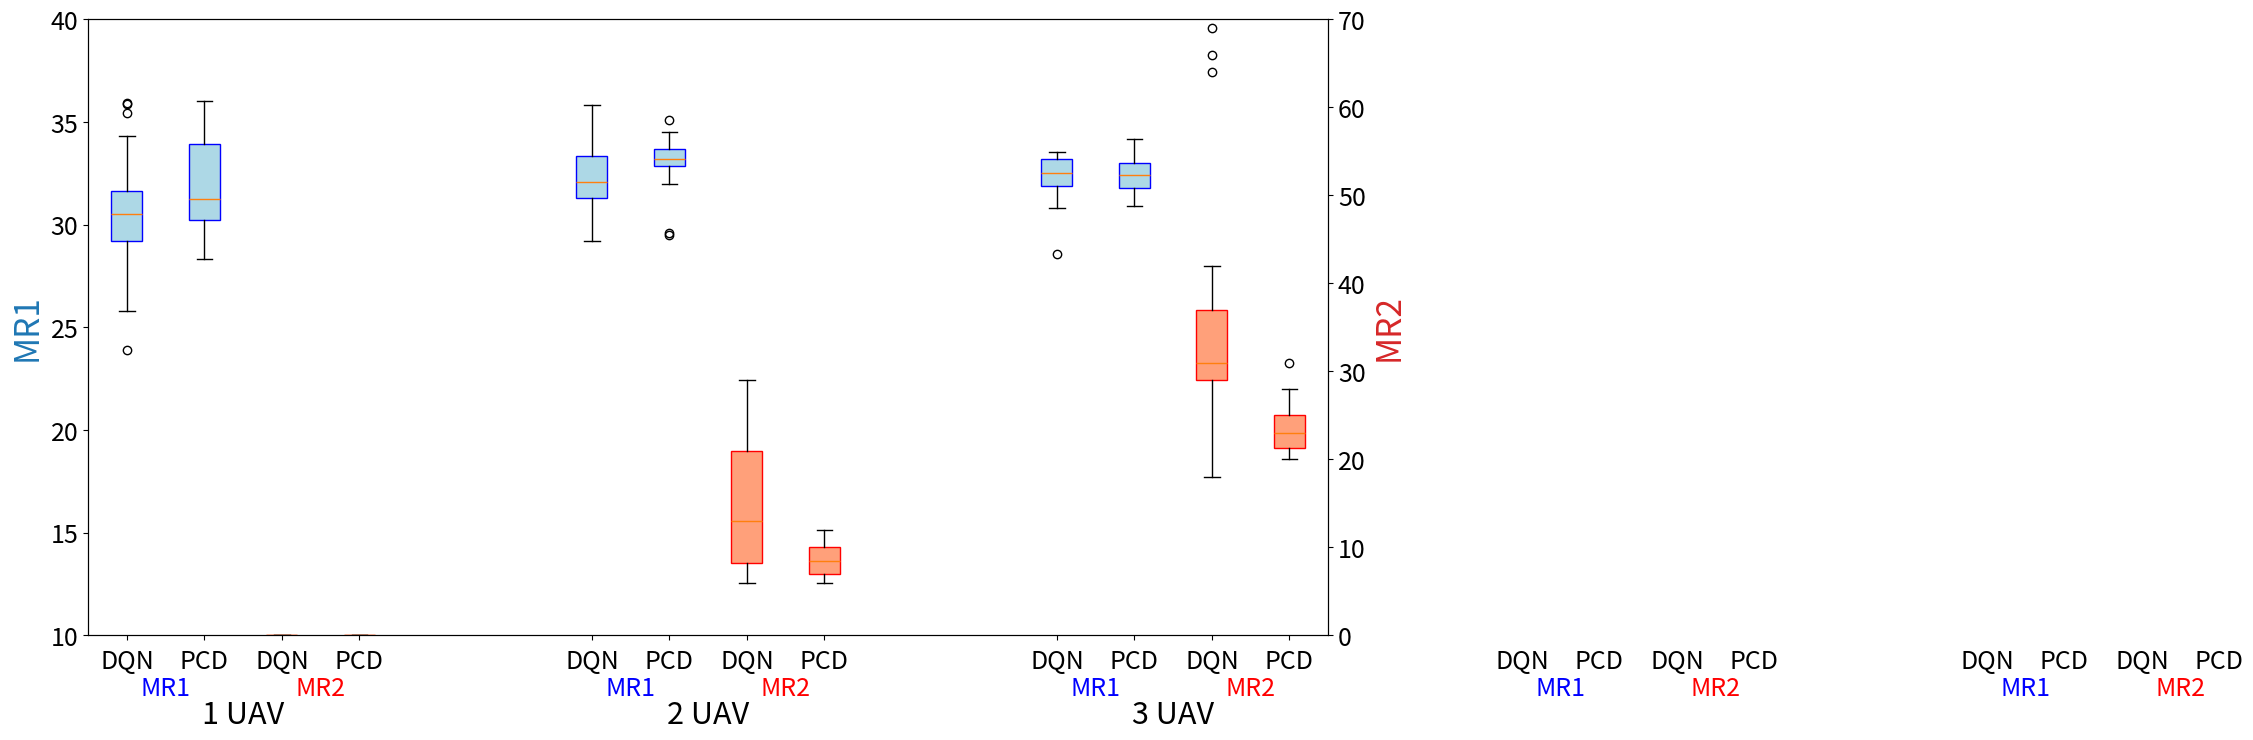

Here is the Python script that generated this plot:
import matplotlib.pyplot as plt
import numpy as np

# Datos de ejemplo
num_datasets = 3  # Número de conjuntos de datos
DQN_MR1_data = [  # genetico_coste_data
    [32.84082794189453, 29.87889289855957, 31.10034942626953, 29.204153060913086, 29.58131980895996, 34.3010368347168,
     31.48097038269043, 28.71280288696289, 28.4394474029541, 31.242218017578125, 27.103805541992188, 35.89271926879883,
     26.653980255126953, 29.224912643432617, 33.22491455078125, 30.363325119018555, 30.62629508972168,
     30.100345611572266, 25.792390823364258, 35.44290542602539, 31.23529052734375, 35.91350173950195, 32.7093391418457,
     31.667818069458008, 28.64359474182129, 29.692041397094727, 31.110727310180664, 29.861587524414062,
     23.913496017456055, 31.18338966369629],
    [32.52075958251953, 31.946365356445312, 35.23183250427246, 31.916954040527344, 32.80276966094971, 35.84256553649902,
     35.73874473571777, 31.399651527404785, 34.366777420043945, 32.349477767944336, 33.41349411010742,
     31.747406005859375, 30.745676040649414, 33.1297550201416, 32.079580307006836, 31.02075958251953, 32.0553674697876,
     33.89965343475342, 29.19895839691162, 33.66608810424805, 31.795849800109863, 30.455016136169434, 33.21799278259277,
     32.19723033905029, 31.178202629089355, 31.57785129547119, 30.904841423034668, 29.538068771362305,
     31.231837272644043, 33.847747802734375],
    [33.53748448689779, 33.1407101949056, 32.968859354654946, 32.45098304748535, 31.69088617960612, 33.408302307128906,
     30.807380040486652, 33.49826431274414, 31.243366241455078, 28.57093620300293, 31.6159184773763, 32.53517723083496,
     33.08650143941244, 31.964242299397785, 32.40599568684896, 33.498270670572914, 31.359858830769856,
     32.12918217976888, 32.42214393615723, 31.851214090983074, 32.08880869547526, 33.21683883666992, 33.39676856994629,
     33.189160664876304, 33.469435373942055, 33.49365234375, 32.99653752644857, 32.820072174072266, 31.801615397135418,
     32.08996264139811]
]

PCD_MR1_data = [  # milp_coste_data
    [33.50865173339844, 31.35294532775879, 34.43944549560547, 29.384077072143555, 30.37369728088379, 33.612464904785156,
     34.000003814697266, 35.858131408691406, 29.640138626098633, 29.15224838256836, 32.53633499145508,
     30.356395721435547, 31.86504554748535, 28.332178115844727, 30.87196922302246, 30.463666915893555,
     35.235294342041016, 29.6401309967041, 34.667808532714844, 34.27680969238281, 32.826988220214844,
     31.162635803222656, 30.179929733276367, 32.25605010986328, 30.51211166381836, 36.006927490234375,
     29.53632926940918, 35.62284469604492, 29.532873153686523, 30.273361206054688],
    [33.200687408447266, 33.1003475189209, 29.59861183166504, 34.30623245239258, 33.92387676239014, 33.16263198852539,
     33.5899658203125, 32.961941719055176, 33.487887382507324, 33.09169292449951, 33.3442907333374, 34.10554313659668,
     32.56228446960449, 33.3148775100708, 33.3840856552124, 32.14532470703125, 34.49308204650879, 29.50692081451416,
     32.45156478881836, 32.83217430114746, 33.0692024230957, 33.463669776916504, 33.704145431518555, 33.02595138549805,
     33.97231674194336, 31.958478927612305, 34.24221420288086, 32.8615837097168, 35.10726737976074, 32.44290351867676],
    [32.550170262654625, 34.16147486368815, 32.73010381062826, 31.4163761138916, 31.534027735392254, 32.79931195576986,
     31.936564763387043, 32.27681414286295, 33.258365631103516, 32.15801493326823, 31.301045099894207,
     32.18800481160482, 30.911189397176106, 31.457900365193684, 32.51210721333822, 33.34256362915039,
     32.990769704182945, 32.907727559407554, 32.02191607157389, 33.40484364827474, 31.547862370808918,
     31.811995188395183, 33.52133433024088, 33.03690719604492, 33.94233322143555, 33.73933029174805, 32.64359982808431,
     32.03574879964193, 31.786619186401367, 31.1337947845459]
]

DQN_MR2_data = [  # genetico_timespan_data
    [0.0, 0.0, 0.0, 0.0, 0.0, 0.0, 0.0, 0.0, 0.0, 0.0, 0.0, 0.0, 0.0, 0.0, 0.0, 0.0, 0.0, 0.0, 0.0, 0.0, 0.0, 0.0, 0.0,
     0.0, 0.0, 0.0, 0.0, 0.0, 0.0, 0.0],
    [11.0, 24.0, 6.0, 27.0, 14.0, 6.0, 7.0, 16.0, 11.0, 8.0, 16.0, 9.0, 7.0, 8.0, 13.0, 21.0, 9.0, 26.0, 25.0, 91.0,
     7.0, 13.0, 6.0, 29.0, 9.0, 10.0, 15.0, 23.0, 21.0, 13.0],
    [35.0, 30.0, 37.0, 42.0, 31.0, 31.0, 37.0, 34.0, 30.0, 64.0, 18.0, 38.0, 30.0, 25.0, 37.0, 29.0, 69.0, 30.0, 29.0,
     31.0, 66.0, 41.0, 32.0, 30.0, 22.0, 28.0, 21.0, 22.0, 27.0, 102.0]
]

PCD_MR2_data = [  # milp_timespan_data
    [0.0, 0.0, 0.0, 0.0, 0.0, 0.0, 0.0, 0.0, 0.0, 0.0, 0.0, 0.0, 0.0, 0.0, 0.0, 0.0, 0.0, 0.0, 0.0, 0.0, 0.0, 0.0, 0.0,
     0.0, 0.0, 0.0, 0.0, 0.0, 0.0, 0.0],
    [8.0, 7.0, 12.0, 10.0, 10.0, 8.0, 10.0, 8.0, 10.0, 6.0, 6.0, 10.0, 6.0, 9.0, 9.0, 6.0, 8.0, 10.0, 6.0, 7.0, 8.0,
     7.0, 6.0, 12.0, 9.0, 9.0, 8.0, 10.0, 10.0, 10.0],
    [27.0, 23.0, 23.0, 20.0, 22.0, 23.0, 26.0, 21.0, 27.0, 23.0, 20.0, 21.0, 23.0, 25.0, 23.0, 21.0, 23.0, 26.0, 21.0,
     24.0, 22.0, 25.0, 31.0, 22.0, 28.0, 27.0, 22.0, 21.0, 21.0, 24.0]
]

# Configuración del gráfico
fig, axs = plt.subplots(1, 1, figsize=(16, 8))

# Crear un segundo eje y para timespan en el lado derecho
ax2 = axs.twinx()

# Posiciones para los boxplots
positions_DQN_MR1 = np.arange(1, 3 * num_datasets * 2, step=6)
positions_PCD_MR1 = np.arange(2, 3 * num_datasets * 2 + 1, step=6)

# Boxplots para el MR1 en el eje izquierdo
bp1_DQN = axs.boxplot(DQN_MR1_data, positions=positions_DQN_MR1, labels=[f' ' for i in range(num_datasets)], widths=0.4,
                      patch_artist=True)
bp1_PCD = axs.boxplot(PCD_MR1_data, positions=positions_PCD_MR1, labels=[f' ' for i in range(num_datasets)], widths=0.4,
                      patch_artist=True)

axs.set_ylabel('MR1', fontsize=24, color='tab:blue')
axs.set_ylim([10, 40])  # Ajusta el rango según tus datos

# Colorea los boxplots de coste para DQN
colors_DQN_MR1 = ['lightblue'] * num_datasets
for box, color in zip(bp1_DQN['boxes'], colors_DQN_MR1):
    box.set(color='blue', facecolor=color)

# Colorea los boxplots de coste para PCD
colors_PCD_MR1 = ['lightblue'] * num_datasets
for box, color in zip(bp1_PCD['boxes'], colors_PCD_MR1):
    box.set(color='blue', facecolor=color)

# Posiciones para los boxplots de timespan
positions_DQN_MR2 = np.arange(3, 3 * num_datasets * 2, step=6)
positions_PCD_MR2 = np.arange(4, 3 * num_datasets * 2 + 1, step=6)

# Boxplots para timespan en el lado derecho
bp2_DQN = ax2.boxplot(DQN_MR2_data, positions=positions_DQN_MR2, labels=[f' ' for i in range(num_datasets)], widths=0.4,
                      patch_artist=True)
bp2_PCD = ax2.boxplot(PCD_MR2_data, positions=positions_PCD_MR2, labels=[f' ' for i in range(num_datasets)], widths=0.4,
                      patch_artist=True)

ax2.set_ylabel('MR2', fontsize=24, color='tab:red')
ax2.set_ylim([0, 70])  # Ajusta el rango según tus datos

# Colorea los boxplots de timespan para DQN
colors_DQN_MR2 = ['lightsalmon'] * num_datasets
for box, color in zip(bp2_DQN['boxes'], colors_DQN_MR2):
    box.set(color='red', facecolor=color)

# Colorea los boxplots de timespan para PCD
colors_PCD_MR2 = ['lightsalmon'] * num_datasets
for box, color in zip(bp2_PCD['boxes'], colors_PCD_MR2):
    box.set(color='red', facecolor=color)

for i in range(0, 30, 6):
    ax2.text(i + 1, -3, 'DQN', ha='center', va='center', fontsize=18, color='black')
    ax2.text(i + 2, -3, 'PCD', ha='center', va='center', fontsize=18, color='black')
    ax2.text(i + 3, -3, 'DQN', ha='center', va='center', fontsize=18, color='black')
    ax2.text(i + 4, -3, 'PCD', ha='center', va='center', fontsize=18, color='black')

for i in range(0, 30, 6):
    ax2.text(i + 1.5, -6, 'MR1', ha='center', va='center', fontsize=18, color='blue')
    ax2.text(i + 3.5, -6, 'MR2', ha='center', va='center', fontsize=18, color='red')

for i in range(0, 30, 6):
    if i == 0:
        ax2.text(i + 2.5, -9, '1 UAV', ha='center', va='center', fontsize=22, color='black')
    elif i == 6:
        ax2.text(i + 2.5, -9, '2 UAV', ha='center', va='center', fontsize=22, color='black')
    elif i == 12:
        ax2.text(i + 2.5, -9, '3 UAV', ha='center', va='center', fontsize=22, color='black')

# Añadir título superior
title = 'NormalConditions-metrics'
# plt.suptitle(title, fontsize=20, y=0.92)

# Ajusta el tamaño de las etiquetas de los ejes
axs.tick_params(axis='both', labelsize=18)
ax2.tick_params(axis='both', labelsize=18)

plt.savefig(title + '.pdf', format='pdf')
plt.show()
